4-way image classification set "dataset" from GitHub (CamisaoLucas/classification_model); label vocabulary: bioclastic grainstone, mudstone, oolite, wackestone.

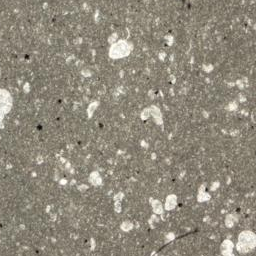
Label: mudstone

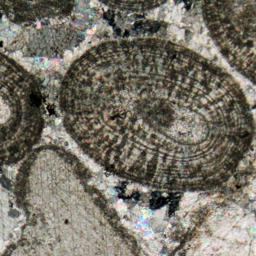
Label: oolite

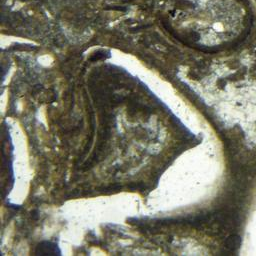
Label: wackestone

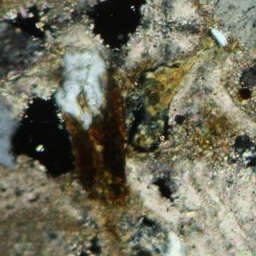
Label: bioclastic grainstone

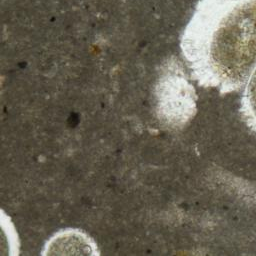
Label: mudstone

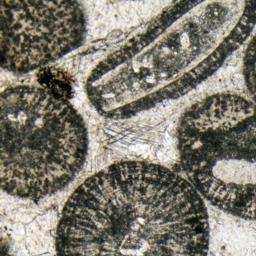
Label: oolite
